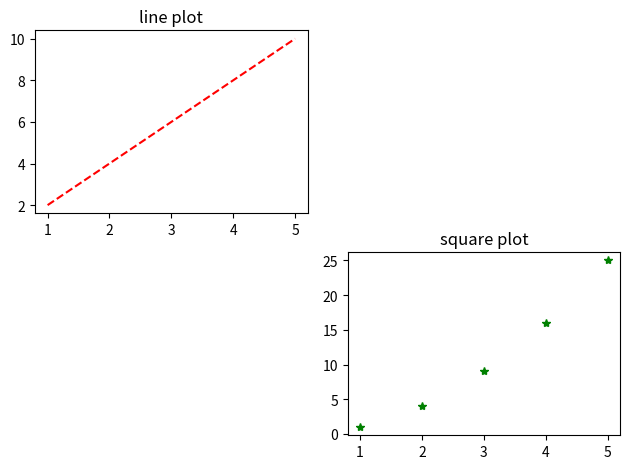

Recreate this plot in Python.
import matplotlib.pyplot as plt

x = [1, 2, 3, 4, 5]
y1 = [2, 4, 6, 8, 10]
y2 = [1, 4, 9, 16, 25]

# First plot in position 1 of a 2x2 grid
plt.subplot(2, 2, 1)
plt.plot(x, y1, 'r--')
plt.title("line plot")

# Second plot in position 4 of a 2x2 grid
plt.subplot(2, 2, 4)
plt.plot(x, y2, 'g*')
plt.title("square plot")    

plt.tight_layout() #automatically adds spacing in btw labels so they dont overlap
plt.show()
